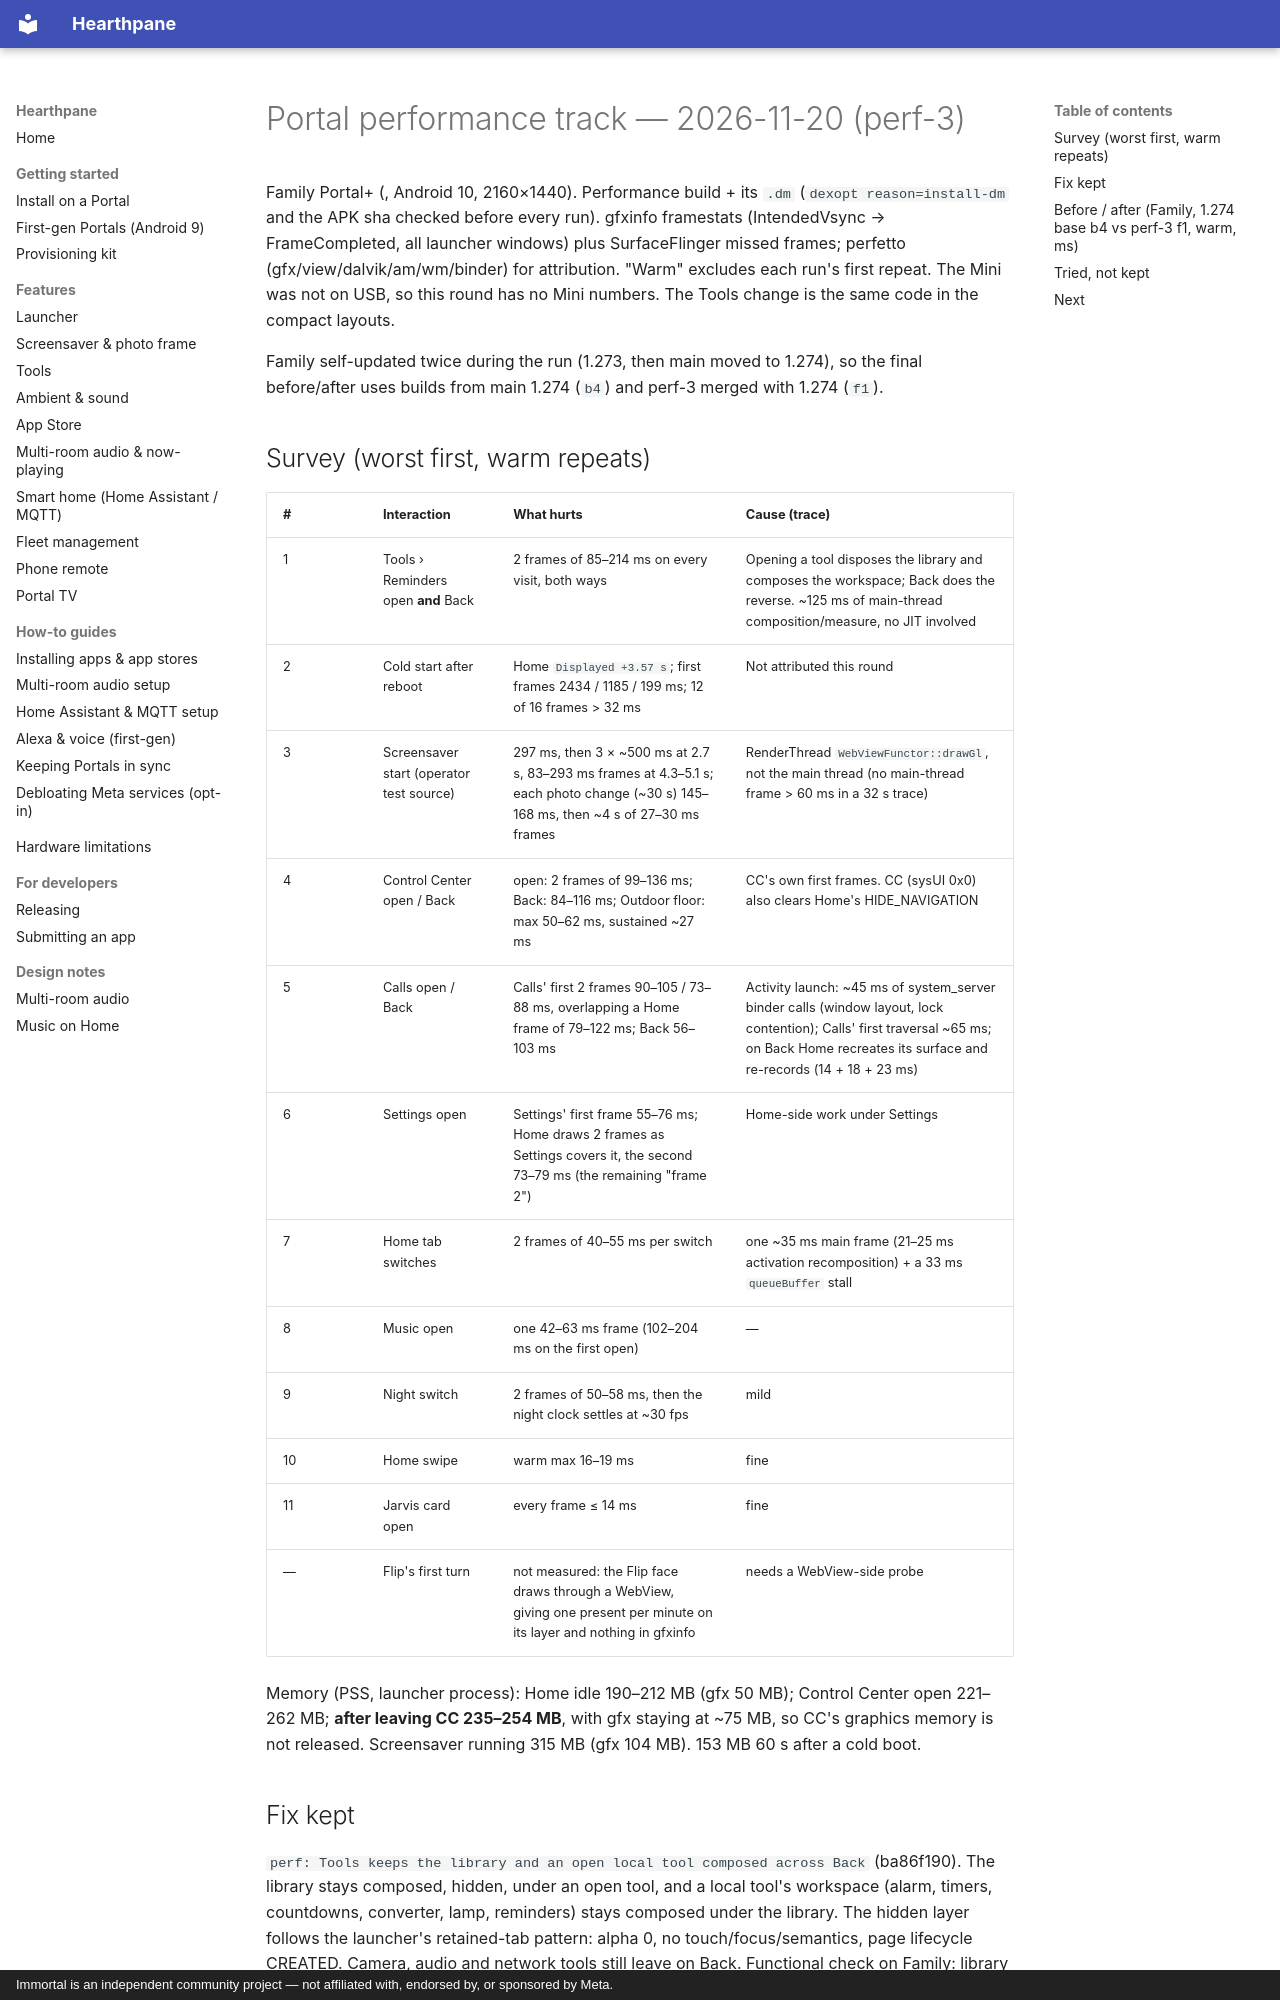

repository: rlchandani/portal-prime · page: perf/portal-perf-2026-11-20/index.html · generator: mkdocs · copyright: Immortal is an independent community project — not affiliated with, endorsed by, or sponsored by Meta.

# Portal performance track — 2026-11-20 (perf-3)

Family Portal+ (<family-serial>, Android 10, 2160×1440). Performance build + its `.dm`
(`dexopt reason=install-dm` and the APK sha checked before every run). gfxinfo framestats
(IntendedVsync → FrameCompleted, all launcher windows) plus SurfaceFlinger missed frames;
perfetto (gfx/view/dalvik/am/wm/binder) for attribution. "Warm" excludes each run's first repeat.
The Mini was not on USB, so this round has no Mini numbers. The Tools change is the same code
in the compact layouts.

Family self-updated twice during the run (1.273, then main moved to 1.274), so the final
before/after uses builds from main 1.274 (`b4`) and perf-3 merged with 1.274 (`f1`).

## Survey (worst first, warm repeats)

| # | Interaction | What hurts | Cause (trace) |
|---|---|---|---|
| 1 | Tools › Reminders open **and** Back | 2 frames of 85–214 ms on every visit, both ways | Opening a tool disposes the library and composes the workspace; Back does the reverse. ~125 ms of main-thread composition/measure, no JIT involved |
| 2 | Cold start after reboot | Home `Displayed +3.57 s`; first frames 2434 / 1185 / 199 ms; 12 of 16 frames > 32 ms | Not attributed this round |
| 3 | Screensaver start (operator test source) | 297 ms, then 3 × ~500 ms at 2.7 s, 83–293 ms frames at 4.3–5.1 s; each photo change (~30 s) 145–168 ms, then ~4 s of 27–30 ms frames | RenderThread `WebViewFunctor::drawGl`, not the main thread (no main-thread frame > 60 ms in a 32 s trace) |
| 4 | Control Center open / Back | open: 2 frames of 99–136 ms; Back: 84–116 ms; Outdoor floor: max 50–62 ms, sustained ~27 ms | CC's own first frames. CC (sysUI 0x0) also clears Home's HIDE_NAVIGATION |
| 5 | Calls open / Back | Calls' first 2 frames 90–105 / 73–88 ms, overlapping a Home frame of 79–122 ms; Back 56–103 ms | Activity launch: ~45 ms of system_server binder calls (window layout, lock contention); Calls' first traversal ~65 ms; on Back Home recreates its surface and re-records (14 + 18 + 23 ms) |
| 6 | Settings open | Settings' first frame 55–76 ms; Home draws 2 frames as Settings covers it, the second 73–79 ms (the remaining "frame 2") | Home-side work under Settings |
| 7 | Home tab switches | 2 frames of 40–55 ms per switch | one ~35 ms main frame (21–25 ms activation recomposition) + a 33 ms `queueBuffer` stall |
| 8 | Music open | one 42–63 ms frame (102–204 ms on the first open) | — |
| 9 | Night switch | 2 frames of 50–58 ms, then the night clock settles at ~30 fps | mild |
| 10 | Home swipe | warm max 16–19 ms | fine |
| 11 | Jarvis card open | every frame ≤ 14 ms | fine |
| — | Flip's first turn | not measured: the Flip face draws through a WebView, giving one present per minute on its layer and nothing in gfxinfo | needs a WebView-side probe |

Memory (PSS, launcher process): Home idle 190–212 MB (gfx 50 MB); Control Center open
221–262 MB; **after leaving CC 235–254 MB**, with gfx staying at ~75 MB, so CC's graphics
memory is not released. Screensaver running 315 MB (gfx 104 MB). 153 MB 60 s after a cold boot.

## Fix kept

`perf: Tools keeps the library and an open local tool composed across Back` (ba86f190).
The library stays composed, hidden, under an open tool, and a local tool's workspace (alarm,
timers, countdowns, converter, lamp, reminders) stays composed under the library. The hidden
layer follows the launcher's retained-tab pattern: alpha 0, no touch/focus/semantics, page
lifecycle CREATED. Camera, audio and network tools still leave on Back.
Functional check on Family: library → tool, rail switch, Add reminder sheet, sheet-first Back,
Back to the library and Home; the hidden layer is absent from the accessibility tree.
